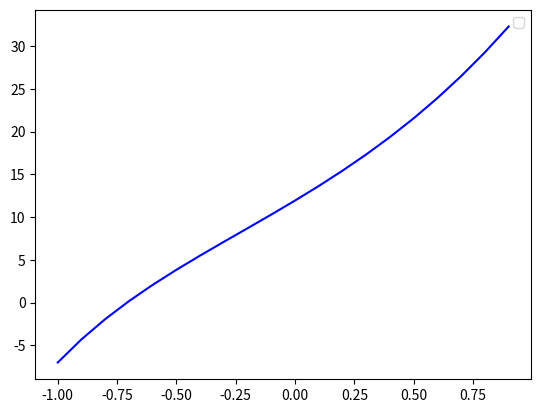

Write Python code to recreate this figure.
import numpy as np
from scipy.integrate import odeint
import matplotlib.pyplot as plt
 
t = np.arange(-1, 1, 0.1)


def diff_func(s, t): 
    y, x = s
	
    # Первое уравнение системы
    dx_dt = 3*x - 2*y + (e**(3*t))/(e**t + 1)
    # Второе уравнение системы
    dy_dt = x - (e**(3*t)/(e**t + 1))
    
    return dx_dt, dy_dt

x0 = 5
y0 = -7
e=np.e

s0 = y0, x0

sol = odeint(diff_func, s0, t)

	
plt.plot(t, sol[:, 0], 'b')
 
plt.legend()
plt.savefig('fig_2.png')